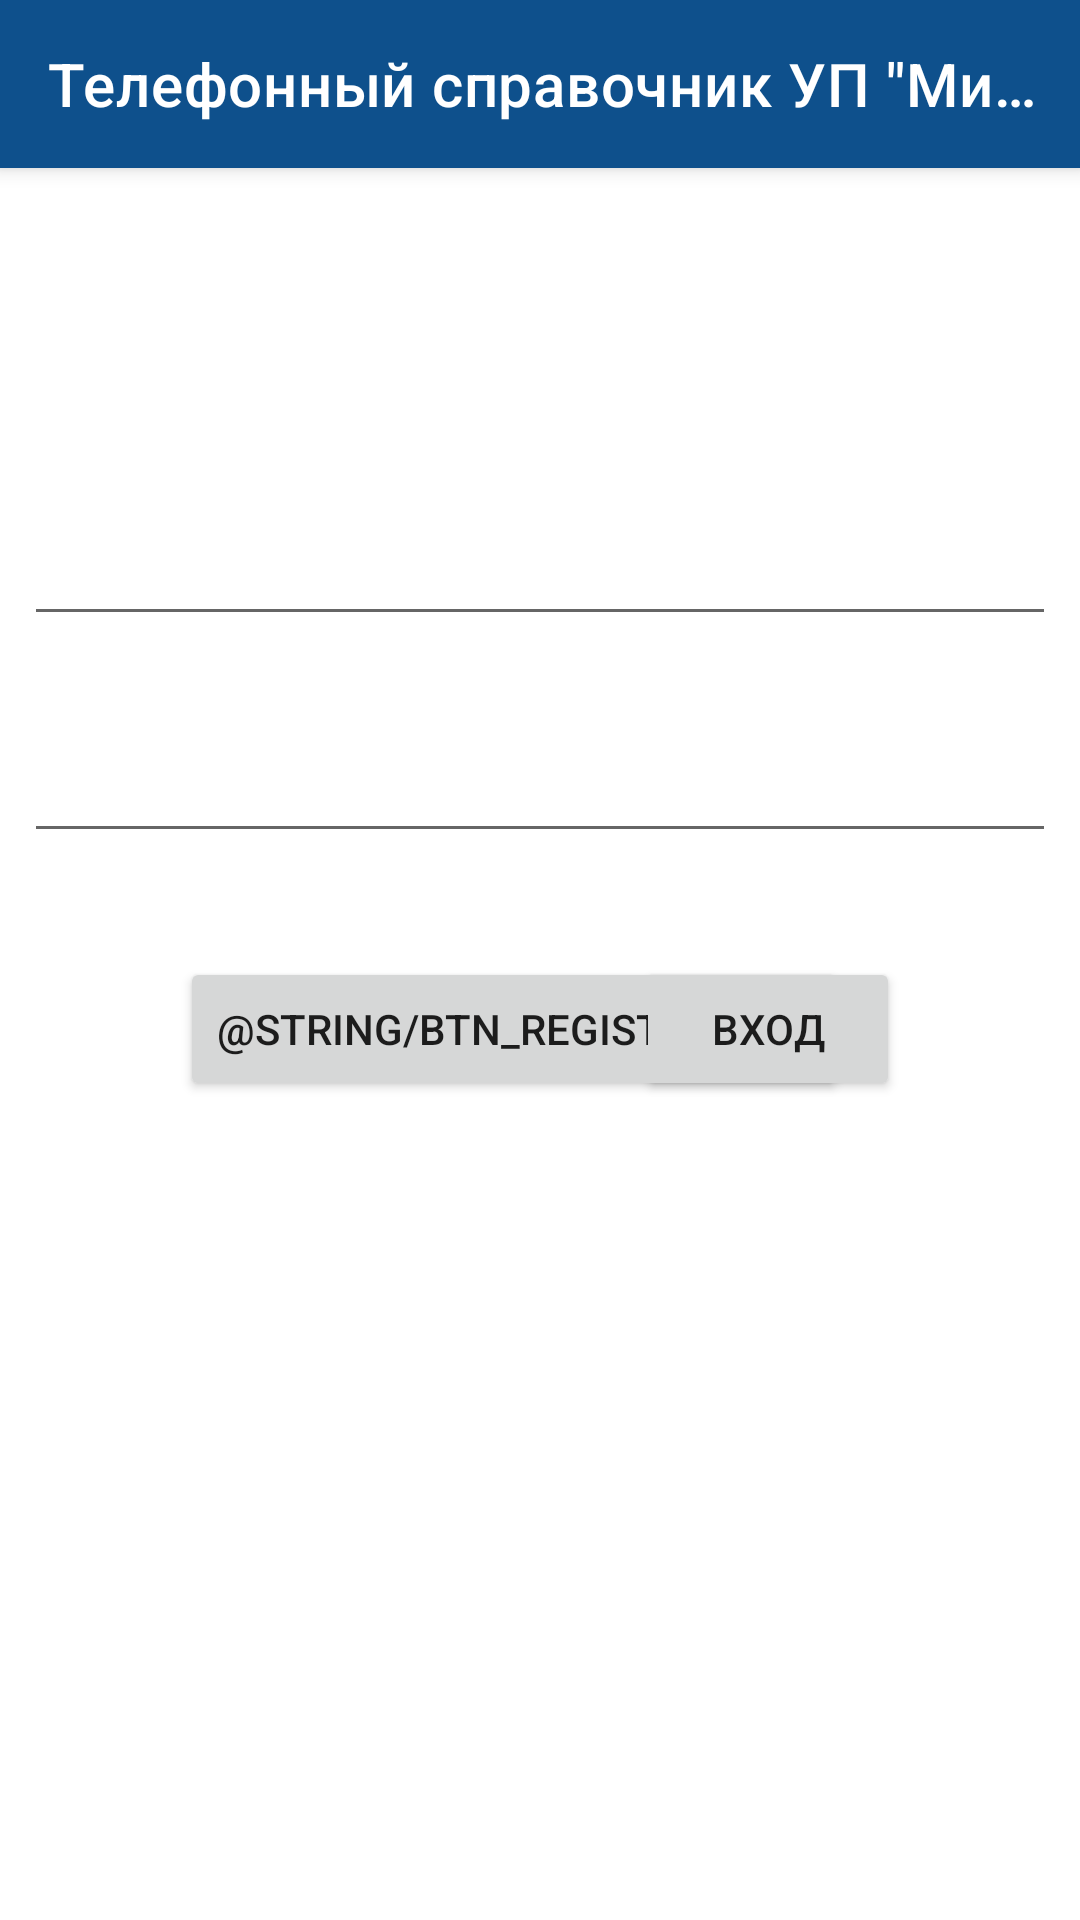

The Android layout XML behind this screen, and the referenced resources:
<!-- AndroidManifest.xml: application theme Theme.App -->
<!-- res/layout/activity_launch.xml -->
<?xml version="1.0" encoding="utf-8"?>
<androidx.constraintlayout.widget.ConstraintLayout xmlns:android="http://schemas.android.com/apk/res/android"
    xmlns:app="http://schemas.android.com/apk/res-auto"
    xmlns:tools="http://schemas.android.com/tools"
    android:layout_width="match_parent"
    android:layout_height="match_parent"
    tools:context=".LaunchActivity">

    <androidx.appcompat.widget.Toolbar
        android:id="@+id/app_toolbar"
        android:layout_width="match_parent"
        android:layout_height="?attr/actionBarSize"
        android:background="?attr/colorPrimary"
        android:elevation="4dp"
        android:theme="@style/ThemeOverlay.AppCompat.ActionBar"
        app:layout_constraintEnd_toEndOf="parent"
        app:layout_constraintHorizontal_bias="0.5"
        app:layout_constraintStart_toStartOf="parent"
        app:layout_constraintTop_toTopOf="parent"
        app:title="@string/appbar_launch"
        app:titleTextColor="@color/white" />

    <EditText
        android:id="@+id/username"
        android:layout_width="0dp"
        android:layout_height="wrap_content"
        android:layout_marginStart="8dp"
        android:layout_marginEnd="8dp"
        android:ems="10"
        android:hint="@string/hide_login"
        android:inputType="textEmailAddress"
        android:minHeight="48dp"
        app:layout_constraintBottom_toTopOf="@+id/password"
        app:layout_constraintEnd_toEndOf="parent"
        app:layout_constraintHorizontal_bias="0.497"
        app:layout_constraintStart_toStartOf="parent"
        app:layout_constraintTop_toTopOf="parent"
        app:layout_constraintVertical_bias="0.87" />

    <EditText
        android:id="@+id/password"
        android:layout_width="0dp"
        android:layout_height="wrap_content"
        android:layout_marginStart="8dp"
        android:layout_marginEnd="8dp"
        android:ems="10"
        android:hint="@string/hide_password"
        android:inputType="textPassword"
        android:minHeight="48dp"
        app:layout_constraintBottom_toBottomOf="parent"
        app:layout_constraintEnd_toEndOf="parent"
        app:layout_constraintHorizontal_bias="0.497"
        app:layout_constraintStart_toStartOf="parent"
        app:layout_constraintTop_toTopOf="parent"
        app:layout_constraintVertical_bias="0.399" />

    <Button
        android:id="@+id/registration"
        android:layout_width="wrap_content"
        android:layout_height="wrap_content"
        android:layout_marginStart="60dp"
        android:onClick="onClick"
        android:text="@string/btn_registration"
        app:layout_constraintBottom_toBottomOf="parent"
        app:layout_constraintStart_toStartOf="parent"
        app:layout_constraintTop_toBottomOf="@+id/password"
        app:layout_constraintVertical_bias="0.113" />

    <Button
        android:id="@+id/login"
        android:layout_width="88dp"
        android:layout_height="wrap_content"
        android:layout_marginEnd="60dp"
        android:onClick="onClick"
        android:text="@string/btn_login"
        app:layout_constraintBottom_toBottomOf="parent"
        app:layout_constraintEnd_toEndOf="parent"
        app:layout_constraintTop_toBottomOf="@+id/password"
        app:layout_constraintVertical_bias="0.113" />

</androidx.constraintlayout.widget.ConstraintLayout>
<!-- resources referenced by this layout -->
<resources>
  <color name="white">#FFFFFFFF</color>
  <string name="appbar_launch">Телефонный справочник УП \"Мингаз\"</string>
  <string name="btn_login">Вход</string>
  <string name="hide_login">Фамилия Имя Отчество…</string>
  <string name="hide_password">Табельный номер…</string>
  <style name="Theme.App" parent="Theme.MaterialComponents.Light.NoActionBar">
          
          <item name="colorPrimary">@color/blue_p</item>
          <item name="colorPrimaryDark">@color/blue_p_d</item>
          <item name="colorAccent">@color/yellow_s_d</item>
          <item name="android:textColorHint">@color/white</item>
          <item name="android:itemBackground">@color/blue_p_d</item>
          <item name="font">@font/pt_serif</item>
      </style>
  <color name="blue_p">#FF0e508c</color>
  <color name="blue_p_d">#FF00295e</color>
  <color name="yellow_s_d">#FFc7cc00</color>
</resources>
